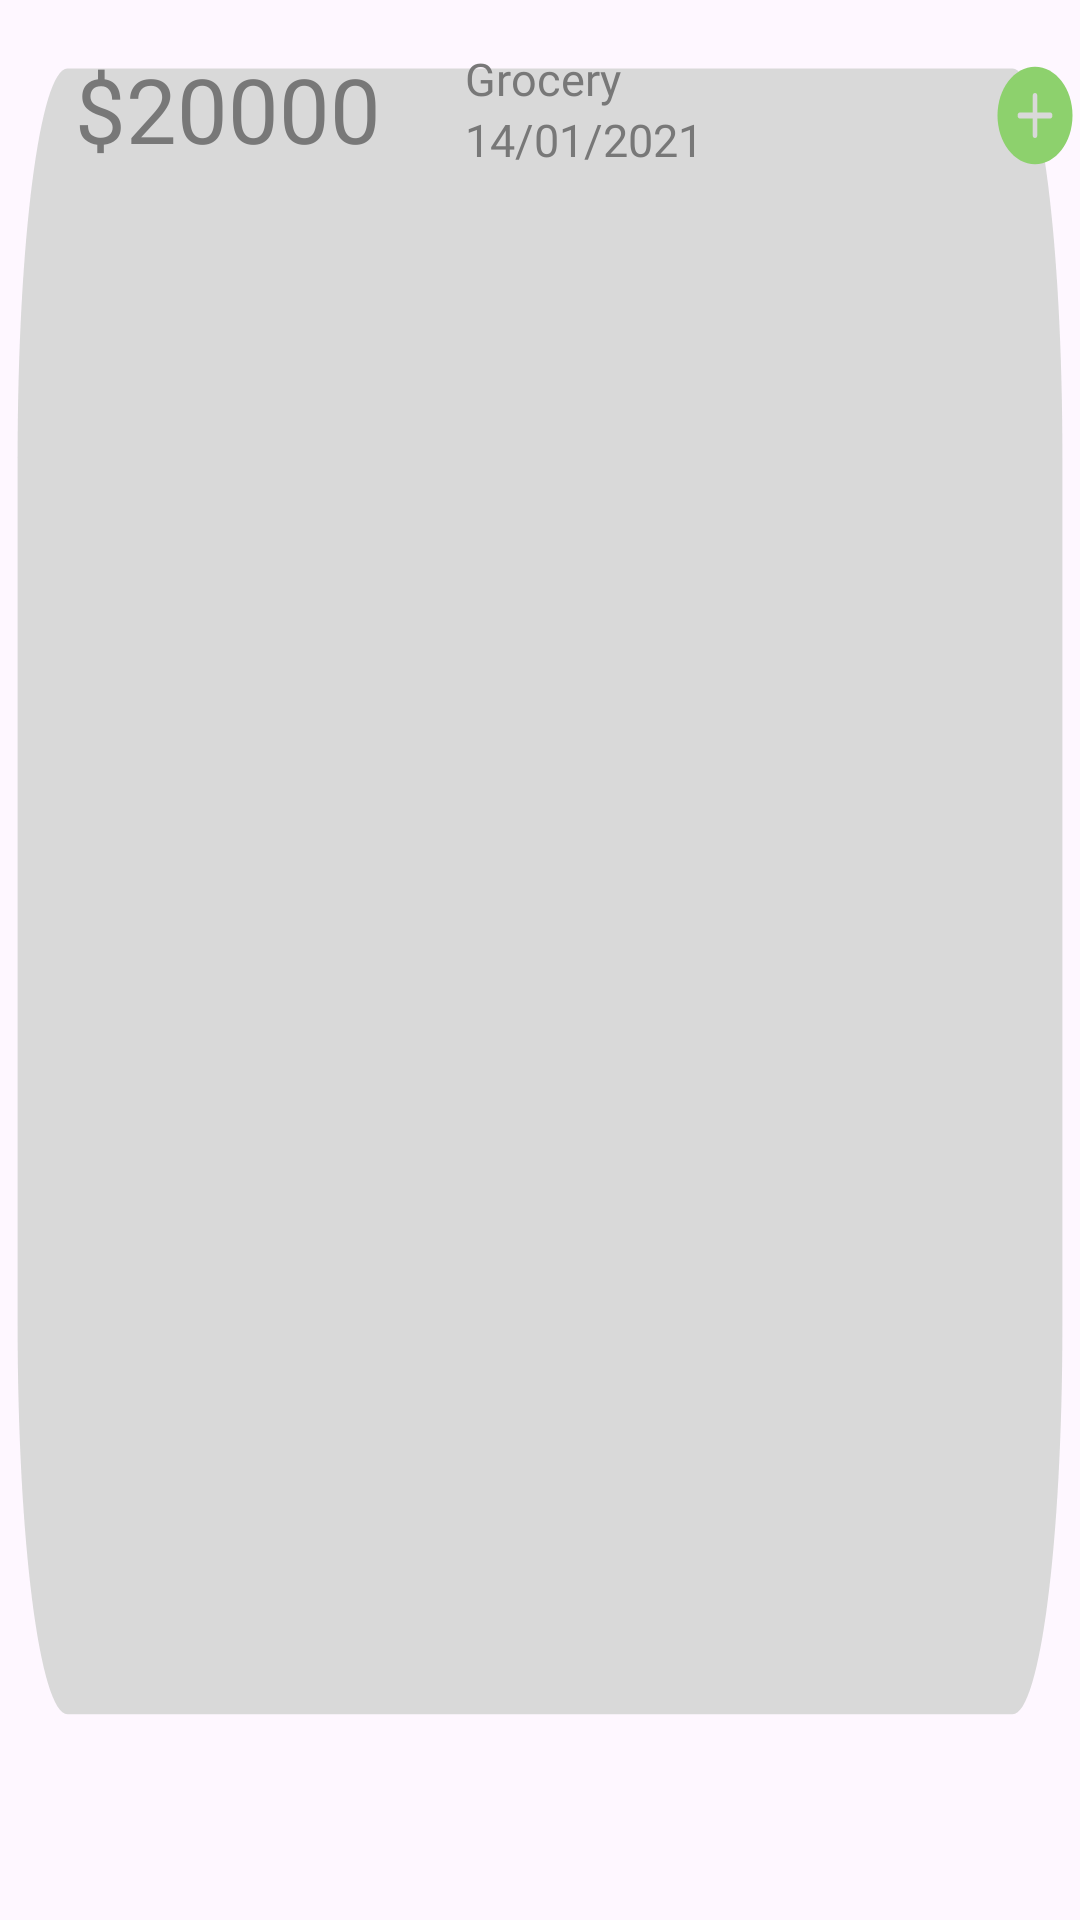

Reconstruct the res/layout file that produces this screen, plus the resources it refers to.
<!-- AndroidManifest.xml: application theme Theme.SpendWise -->
<!-- res/layout/transactions_view.xml -->
<?xml version="1.0" encoding="utf-8"?>
<RelativeLayout xmlns:android="http://schemas.android.com/apk/res/android"
    android:layout_width="match_parent"
    android:id="@+id/layout"
    android:background="@drawable/rectangle_card_view"
    android:layout_height="wrap_content">

    <TextView
        android:layout_width="125dp"
        android:id="@+id/amount"
        android:layout_height="wrap_content"
        android:text="$20000"
        android:textColor="@color/app_default"
        android:layout_marginTop="16dp"
        android:layout_marginStart="25dp"
        android:textSize="30sp"
        android:fontFamily="@font/inter_bold"/>

    <TextView
        android:layout_width="170dp"
        android:id="@+id/category"
        android:layout_height="wrap_content"
        android:layout_toEndOf="@id/amount"
        android:textColor="@color/app_default"
        android:text="@string/grocery"
        android:layout_marginTop="16dp"
        android:layout_marginStart="5dp"
        android:textSize="15sp"
        android:fontFamily="@font/inter_medium"/>

    <TextView
        android:layout_width="wrap_content"
        android:id="@+id/date"
        android:layout_height="wrap_content"
        android:text="@string/_14_01_2021"
        android:textColor="@color/app_default"
        android:layout_marginStart="5dp"
        android:layout_toRightOf="@id/amount"
        android:layout_below="@id/category"
        android:textSize="15sp"
        android:fontFamily="@font/inter_medium"/>

    <ImageView
        android:layout_width="40dp"
        android:id="@+id/type"
        android:layout_height="wrap_content"
        android:layout_toEndOf="@id/category"
        android:layout_marginStart="5dp"
        android:background="@drawable/transaction_plus_button"
        android:layout_marginTop="19dp"
        android:contentDescription="@string/tod" />

</RelativeLayout>
<!-- resources referenced by this layout -->
<resources>
  <color name="app_default">#787878</color>
  <!-- drawable rectangle_card_view (drawable) -->
  <vector xmlns:android="http://schemas.android.com/apk/res/android"
      android:width="368dp"
      android:height="84dp"
      android:viewportWidth="368"
      android:viewportHeight="84">
      <group>
          <path
              android:fillColor="#FFD9D9D9"
              android:pathData="M6 20c0-9.39 7.61-17 17-17h322c9.39 0 17 7.61 17 17v38c0 9.39-7.61 17-17 17h-322c-9.39 0-17-7.61-17-17z"/>
      </group>
  </vector>
  <!-- drawable transaction_plus_button (drawable) -->
  <vector xmlns:android="http://schemas.android.com/apk/res/android"
      android:width="39dp"
      android:height="39dp"
      android:viewportWidth="39"
      android:viewportHeight="39">
      <path
          android:fillColor="#FF8DD16D"
          android:pathData="M19.5 35.75c8.97 0 16.25-7.28 16.25-16.25 0-8.97-7.28-16.25-16.25-16.25-8.97 0-16.25 7.28-16.25 16.25 0 8.97 7.28 16.25 16.25 16.25Z"/>
      <path
          android:strokeColor="#FFD9D9D9"
          android:strokeWidth="2"
          android:strokeLineCap="round"
          android:strokeLineJoin="round"
          android:pathData="M19.5 13v13"/>
      <path
          android:strokeColor="#FFD9D9D9"
          android:strokeWidth="2"
          android:strokeLineCap="round"
          android:strokeLineJoin="round"
          android:pathData="M13 19.5h13"/>
  </vector>
  <string name="_14_01_2021">14/01/2021</string>
  <string name="grocery">Grocery</string>
  <string name="tod">TODO</string>
  <style name="Theme.SpendWise" parent="Base.Theme.SpendWise" />
  <style name="Base.Theme.SpendWise" parent="Theme.Material3.DayNight.NoActionBar">
          
          
          <item name="colorPrimary">@color/app_default</item>
      </style>
</resources>
